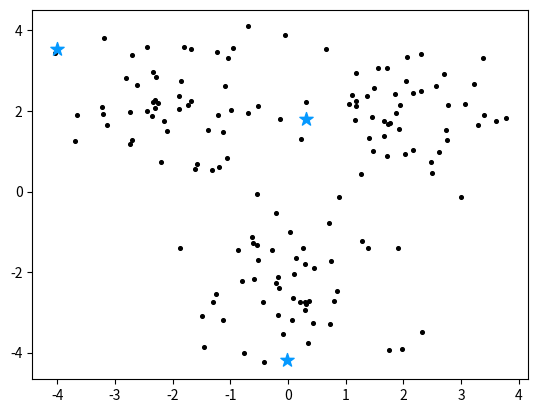
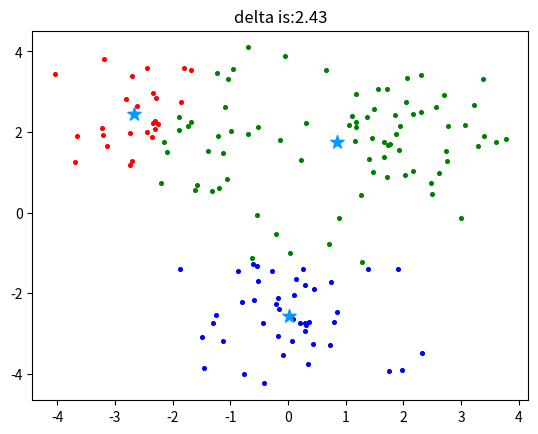
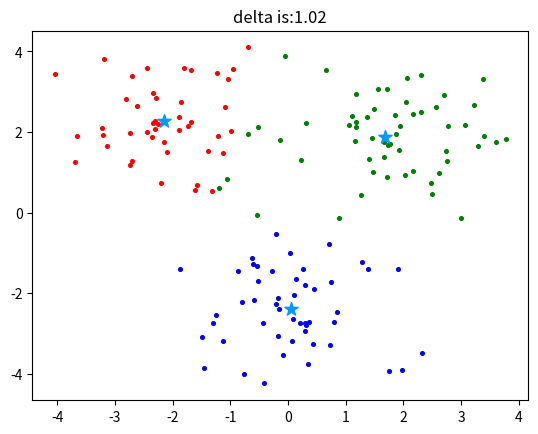
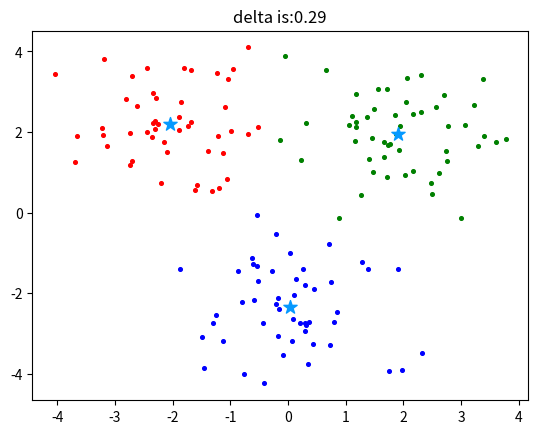
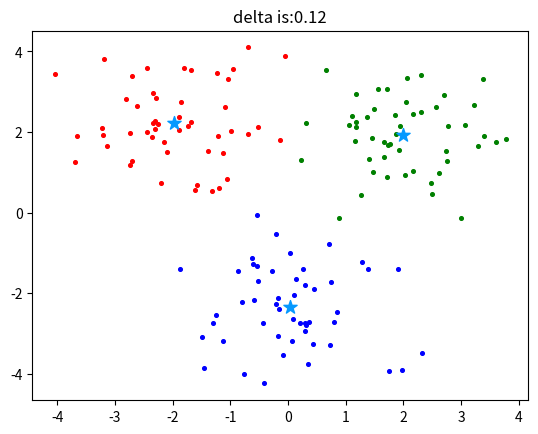
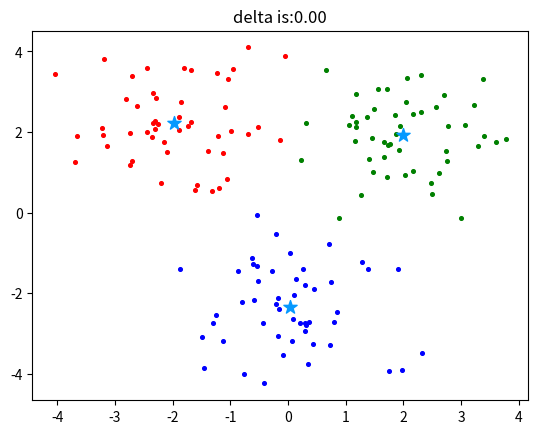

These charts were generated, in order, by the following Python code:
from matplotlib import pyplot as plt
from copy import deepcopy
import numpy as np

X = np.r_[np.random.randn(50, 2) + [2, 2],
          np.random.randn(50, 2) + [0, -2],
          np.random.randn(50, 2) + [-2, 2]]
for e in X:
    plt.scatter(e[0], e[1], c='black', s=7)

K = 3
C_x = np.random.uniform(np.min(X[:, 0]), np.max(X[:, 0]), size=K)
C_y = np.random.uniform(np.min(X[:, 1]), np.max(X[:, 1]), size=K)
C = np.array(list(zip(C_x, C_y)), dtype=np.float32)
print(C)
plt.scatter(C_x, C_y, marker='*', s=100, c='#0599FF')
plt.show()

#手做 K_MEANS
def dist(a, b, ax=1):
    return np.linalg.norm(a - b, axis=ax)


C_old = np.zeros(C.shape)
clusters = np.zeros(len(X))
delta = dist(C, C_old, None)
print(f"delta={delta}")

colors = ['r', 'g', 'b', 'c', 'm', 'y', 'k']


def plot_kmean(current_cluster, delta):
    fig, ax = plt.subplots()
    for index1 in range(K):
        points = np.array([X[j] for j in range(len(X)) if current_cluster[j] == index1])
        ax.scatter(points[:, 0], points[:, 1], s=7, c=colors[index1])
    ax.scatter(C[:, 0], C[:, 1], marker='*', s=100, c='#0599FF')
    plt.title(f'delta is:{delta:.2f}')
    plt.show()


while delta != 0:
    # do something
    for i in range(len(X)):
        distances = dist(X[i], C)
        cluster = np.argmin(distances)
        clusters[i] = cluster
    C_old = deepcopy(C)
    for i in range(K):
        points = [X[j] for j in range(len(X)) if clusters[j] == i]
        C[i] = np.mean(points, axis=0)
    delta = dist(C, C_old, None)
    print(f"delta={delta}")
    plot_kmean(clusters, delta)